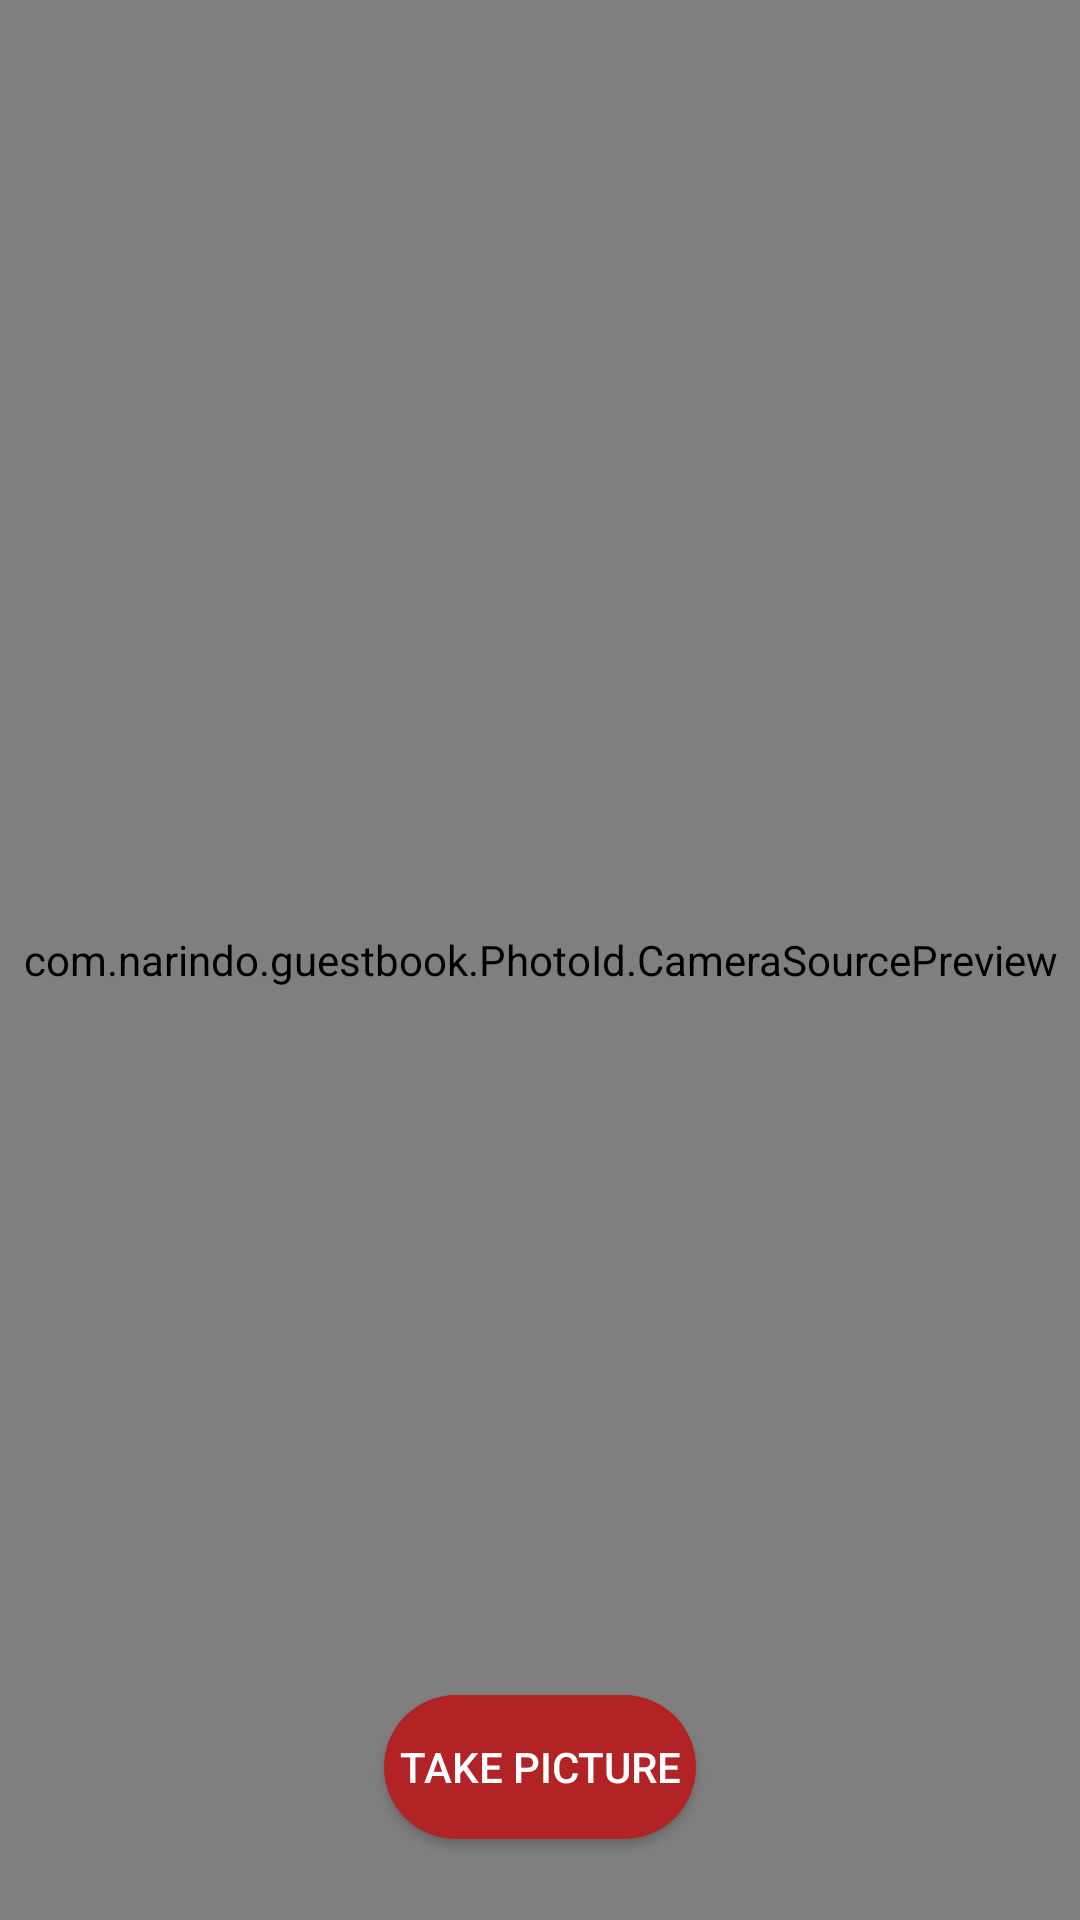

Write the Android layout XML for this screen, with the resource values it uses.
<!-- AndroidManifest.xml: application theme AppFullScreenTheme -->
<!-- res/layout/activity_photo_profile.xml -->
<?xml version="1.0" encoding="utf-8"?>
<RelativeLayout
    xmlns:android="http://schemas.android.com/apk/res/android"
    android:id="@+id/topLayout"
    android:layout_width="match_parent"
    android:layout_height="match_parent"
    android:keepScreenOn="true">

    <com.narindo.guestbook.PhotoId.CameraSourcePreview
        android:id="@+id/preview"
        android:layout_width="match_parent"
        android:layout_height="match_parent">

        <com.narindo.guestbook.PhotoId.GraphicOverlay
            android:id="@+id/faceOverlay"
            android:layout_width="match_parent"
            android:layout_height="match_parent" />

    </com.narindo.guestbook.PhotoId.CameraSourcePreview>

    <Button
        android:id="@+id/takePicktureButton"
        android:layout_width="wrap_content"
        android:layout_height="wrap_content"
        android:layout_alignParentBottom="true"
        android:layout_centerHorizontal="true"
        android:layout_marginBottom="27dp"
        android:background="@drawable/rounded_redbutton"
        android:padding="5dip"
        android:text="Take Picture"
        android:textColor="@color/cardview_light_background" />

</RelativeLayout>
<!-- resources referenced by this layout -->
<resources>
  <!-- drawable rounded_redbutton (drawable) -->
  <?xml version="1.0" encoding="utf-8"?>
  <selector xmlns:android="http://schemas.android.com/apk/res/android">
      <item>
          <shape android:shape="rectangle">
              <gradient
                  android:startColor="@color/narindoRed"
                  android:centerColor="@color/narindoRed"
                  android:endColor="@color/narindoRed"
                  android:angle="270" />
              
              <corners android:radius="80dp" />
          </shape>
      </item>
  </selector>
  <style name="AppFullScreenTheme" parent="Theme.AppCompat.Light.NoActionBar">
          <item name="colorPrimary">@color/colorPrimary</item>
          <item name="colorPrimaryDark">@color/colorPrimaryDark</item>
          <item name="colorAccent">@color/narindoRed</item>
          <item name="android:windowNoTitle">true</item>
          <item name="android:windowActionBar">false</item>
          <item name="android:windowFullscreen">true</item>
          <item name="android:windowContentOverlay">@null</item>
      </style>
  <color name="narindoRed">#b22325</color>
  <color name="colorPrimary">#3F51B5</color>
  <color name="colorPrimaryDark">#303F9F</color>
</resources>
